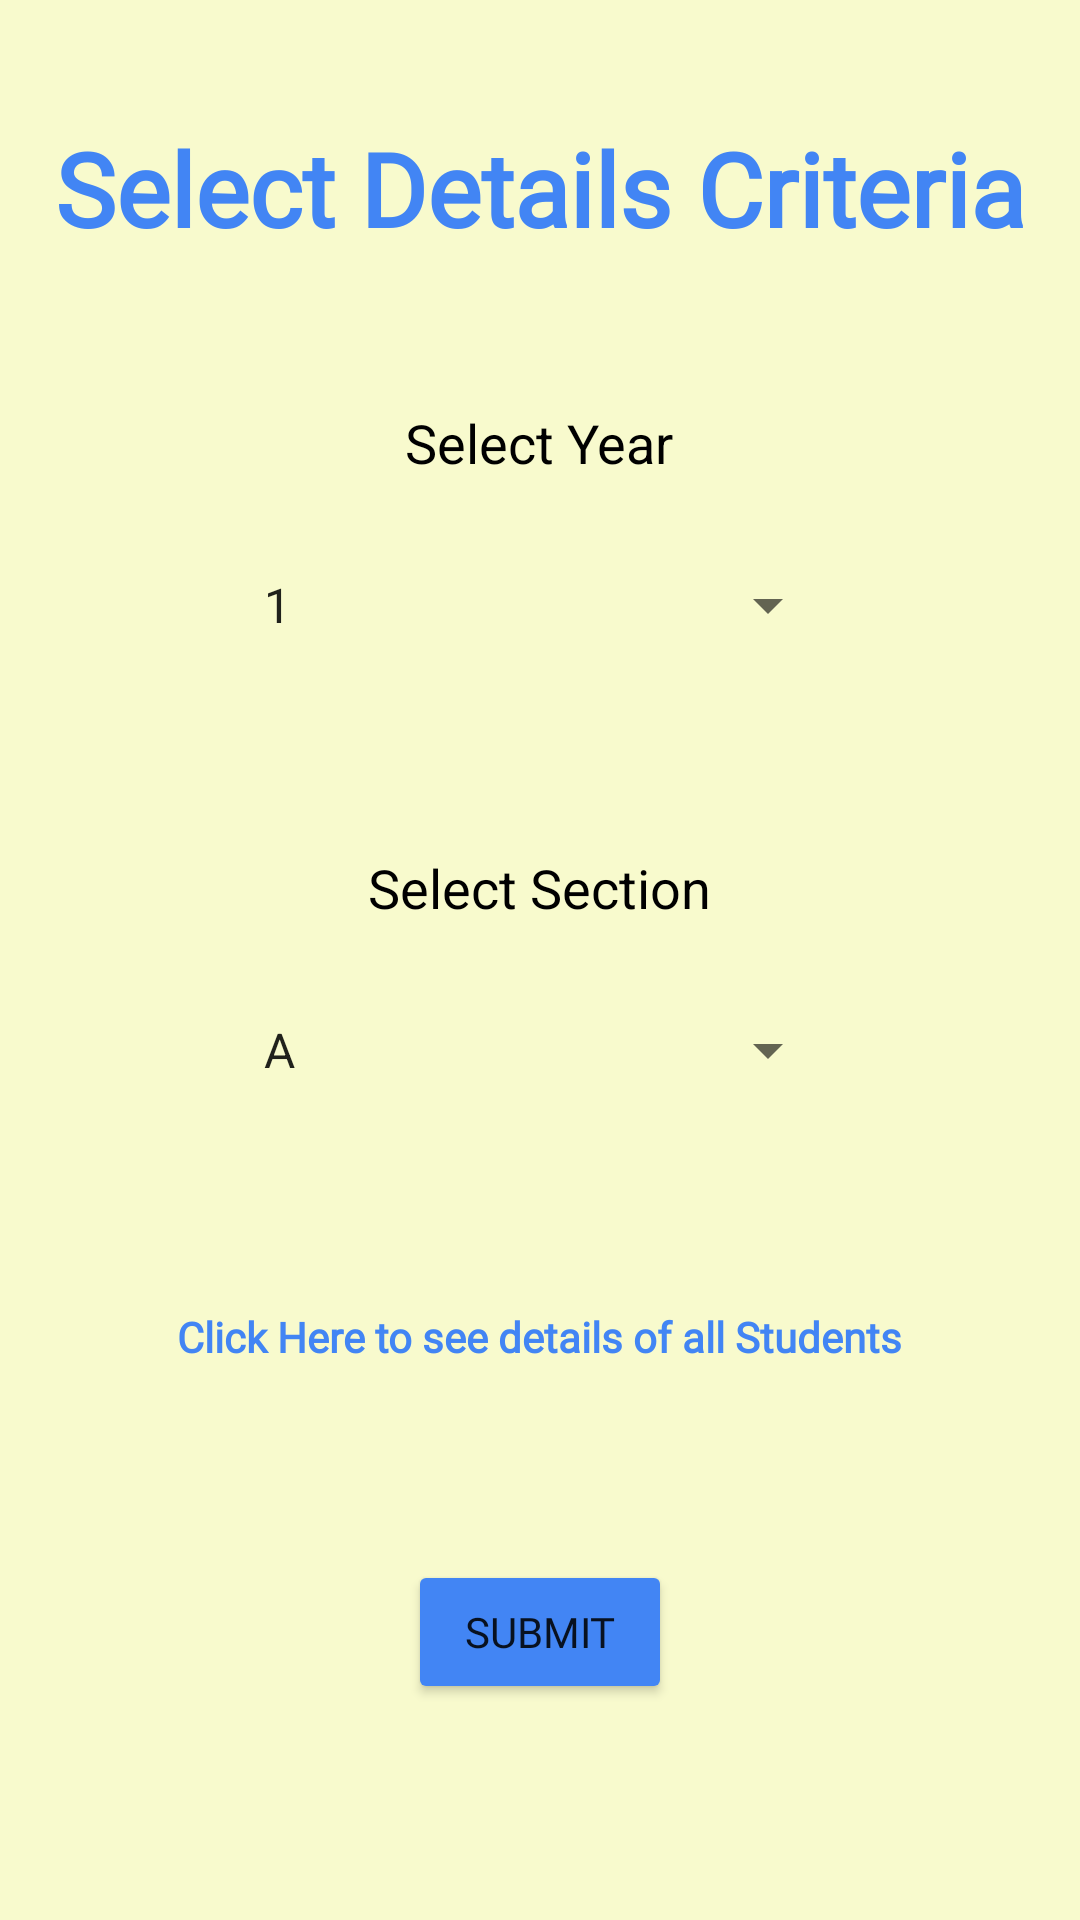

This screen was rendered from an Android layout file. Write that file and the resources it references.
<!-- AndroidManifest.xml: application theme Theme.MiniProject -->
<!-- res/layout/activity_teacher_info_selection_page.xml -->
<?xml version="1.0" encoding="utf-8"?>
<androidx.constraintlayout.widget.ConstraintLayout xmlns:android="http://schemas.android.com/apk/res/android"
    xmlns:app="http://schemas.android.com/apk/res-auto"
    xmlns:tools="http://schemas.android.com/tools"
    android:layout_width="match_parent"
    android:layout_height="match_parent"
    android:background="#f8facd"
    android:visibility="visible"
    tools:context=".TeacherInfoSelectionPage">

    <ScrollView
        android:layout_width="match_parent"
        android:layout_height="match_parent">

        <LinearLayout
            android:layout_width="match_parent"
            android:layout_height="wrap_content"
            android:orientation="vertical" >

            <TextView
                android:id="@+id/textView7"
                android:layout_width="wrap_content"
                android:layout_height="wrap_content"
                android:layout_gravity="center_horizontal"
                android:layout_marginTop="40dp"
                android:fontFamily="@font/open_sans"
                android:text="Select Details Criteria"
                android:textColor="@color/blue"
                android:textSize="34sp"
                android:textStyle="bold" />

            <TextView
                android:id="@+id/textView6"
                android:layout_width="wrap_content"
                android:layout_height="wrap_content"
                android:layout_gravity="center_horizontal"
                android:layout_marginTop="50dp"
                android:text="Select Year"
                android:textColor="@color/black"
                android:textSize="18sp" />

            <Spinner
                android:id="@+id/yearSelection"
                android:layout_width="200dp"
                android:layout_height="wrap_content"
                android:layout_gravity="center_horizontal"
                android:layout_marginTop="30dp"
                android:entries="@array/year_arrays"
                android:prompt="@string/selectYear" />

            <TextView
                android:id="@+id/textView8"
                android:layout_width="wrap_content"
                android:layout_height="wrap_content"
                android:layout_gravity="center_horizontal"
                android:layout_marginTop="70dp"
                android:text="Select Section"
                android:textColor="@color/black"
                android:textSize="18sp" />

            <Spinner
                android:id="@+id/secSelection"
                android:layout_width="200dp"
                android:layout_height="wrap_content"
                android:layout_gravity="center_horizontal"
                android:layout_marginTop="30dp"
                android:entries="@array/section_arrays"
                android:prompt="@string/selectSec" />

            <TextView
                android:id="@+id/allStudent"
                android:layout_width="wrap_content"
                android:layout_height="wrap_content"
                android:layout_gravity="center_horizontal"
                android:layout_marginTop="74dp"
                android:fontFamily="@font/open_sans"
                android:text="Click Here to see details of all Students"
                android:textColor="@color/blue"
                android:textStyle="bold" />

            <Button
                android:id="@+id/buttonSubmit"
                android:layout_width="wrap_content"
                android:layout_height="wrap_content"
                android:layout_gravity="center_horizontal"
                android:layout_marginTop="65dp"
                android:layout_marginBottom="20dp"
                android:backgroundTint="@color/blue"
                android:fontFamily="@font/open_sans"
                android:text="SUBMIT" />

        </LinearLayout>
    </ScrollView>

</androidx.constraintlayout.widget.ConstraintLayout>
<!-- resources referenced by this layout -->
<resources>
  <string-array name="section_arrays">
          <item>A</item>
          <item>B</item>
      </string-array>
  <string-array name="year_arrays">
          <item>1</item>
          <item>2</item>
          <item>3</item>
          <item>4</item>
          <item>5</item>
      </string-array>
  <color name="black">#FF000000</color>
  <color name="blue">#4285F4</color>
  <string name="selectSec">SELECT</string>
  <string name="selectYear">SELECT</string>
  <style name="Theme.MiniProject" parent="Theme.MaterialComponents.DayNight.DarkActionBar">
          
          <item name="colorPrimary">@color/head</item>
          <item name="colorPrimaryVariant">@color/teal_200</item>
          <item name="colorOnPrimary">@color/white</item>
          
          <item name="colorSecondary">@color/teal_200</item>
          <item name="colorSecondaryVariant">@color/teal_700</item>
          <item name="colorOnSecondary">@color/black</item>
          
          <item name="android:statusBarColor" tools:targetApi="l">?attr/colorPrimaryVariant</item>
          //translucent
          <item name="android:navigationBarColor">@color/head</item>
          
      </style>
  <color name="head">#00796B</color>
  <color name="teal_200">#004D40</color>
  <color name="white">#FFFFFFFF</color>
  <color name="teal_700">#FF018786</color>
</resources>
